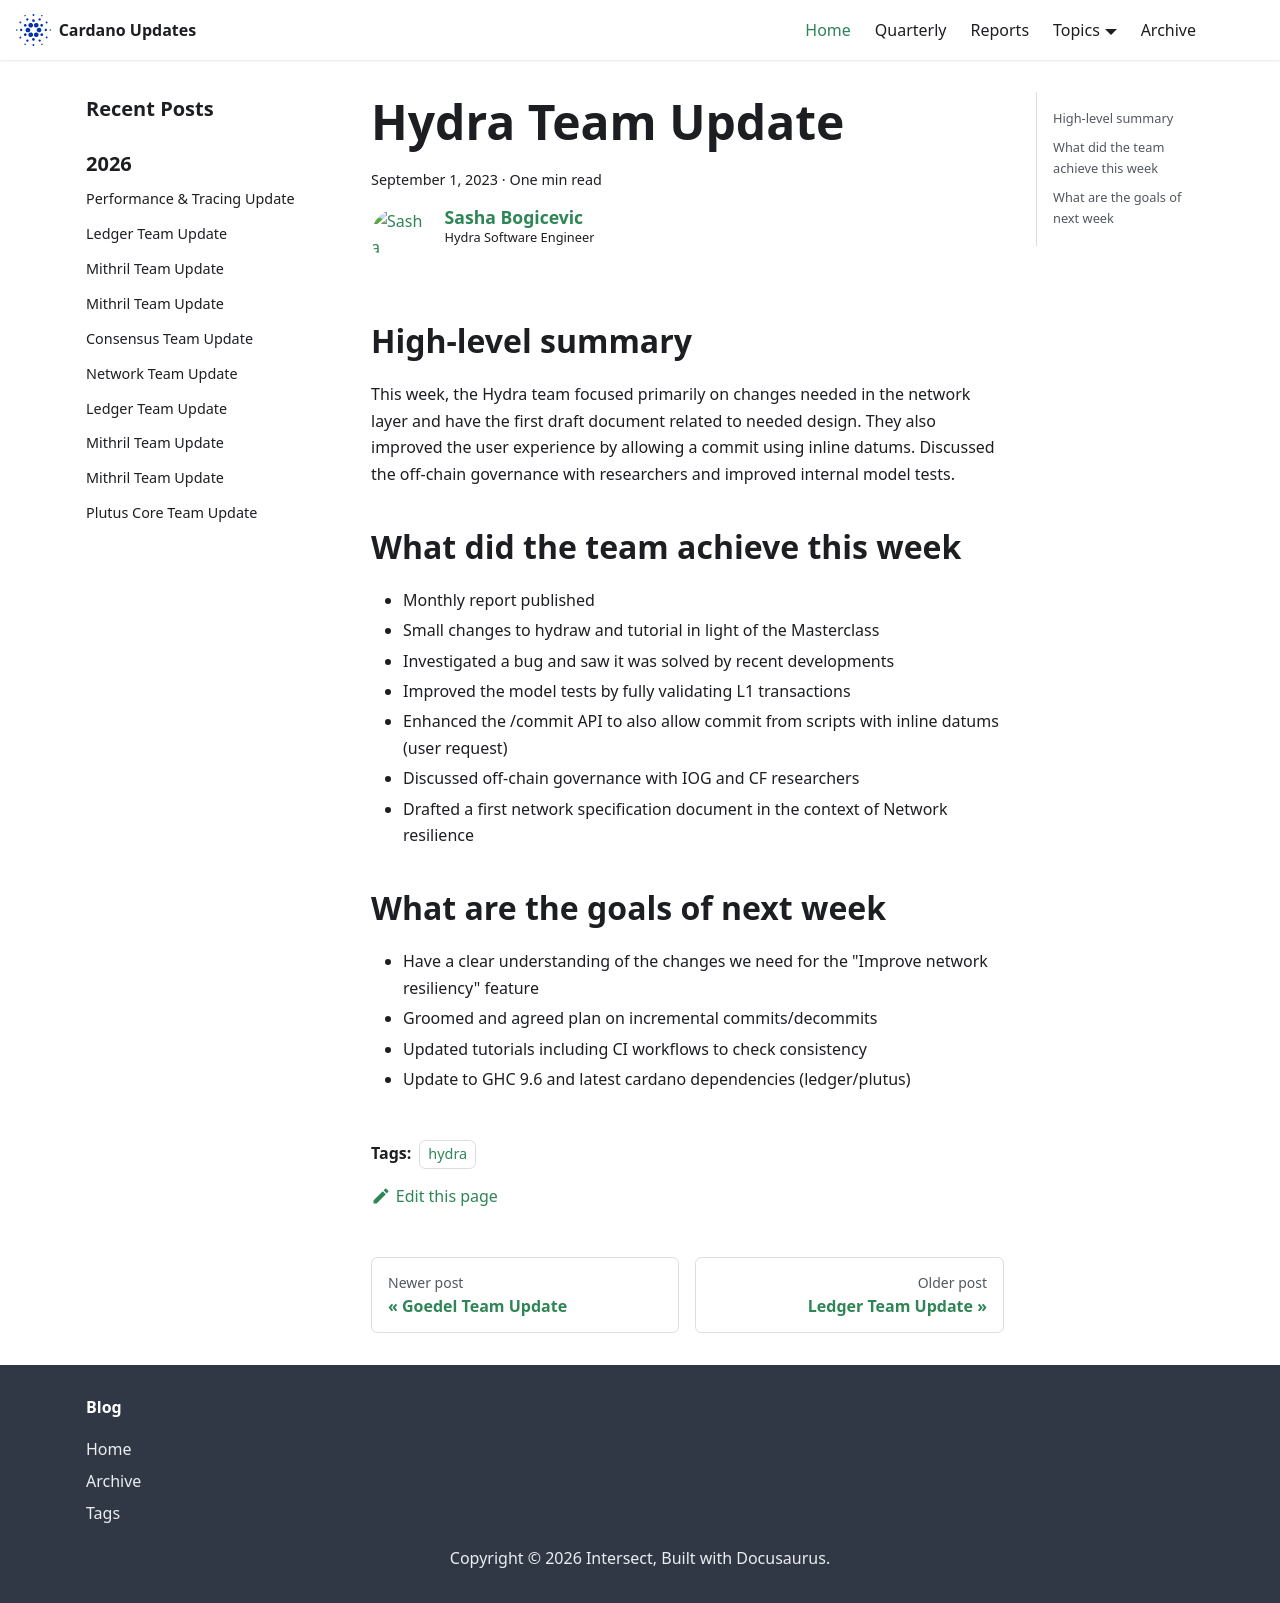

repository: IntersectMBO/cardano-updates · page: 2023-09-01-hydra/index.html · generator: docusaurus

---
title: Hydra Team Update
slug: 2023-09-01-hydra
authors: [v0d1ch]
tags: [hydra]
hide_table_of_contents: false
---

## High-level summary

This week, the Hydra team focused primarily on changes needed in the network
layer and have the first draft document related to needed design. They also
improved the user experience by allowing a commit using inline datums.
Discussed the off-chain governance with researchers and improved internal model
tests. 

## What did the team achieve this week

- Monthly report published
- Small changes to hydraw and tutorial in light of the Masterclass
- Investigated a bug and saw it was solved by recent developments
- Improved the model tests by fully validating L1 transactions
- Enhanced the /commit API to also allow commit from scripts with inline datums (user request)
- Discussed off-chain governance with IOG and CF researchers
- Drafted a first network specification document in the context of Network resilience

## What are the goals of next week

- Have a clear understanding of the changes we need for the "Improve network resiliency" feature
- Groomed and agreed plan on incremental commits/decommits
- Updated tutorials including CI workflows to check consistency
- Update to GHC 9.6 and latest cardano dependencies (ledger/plutus)
